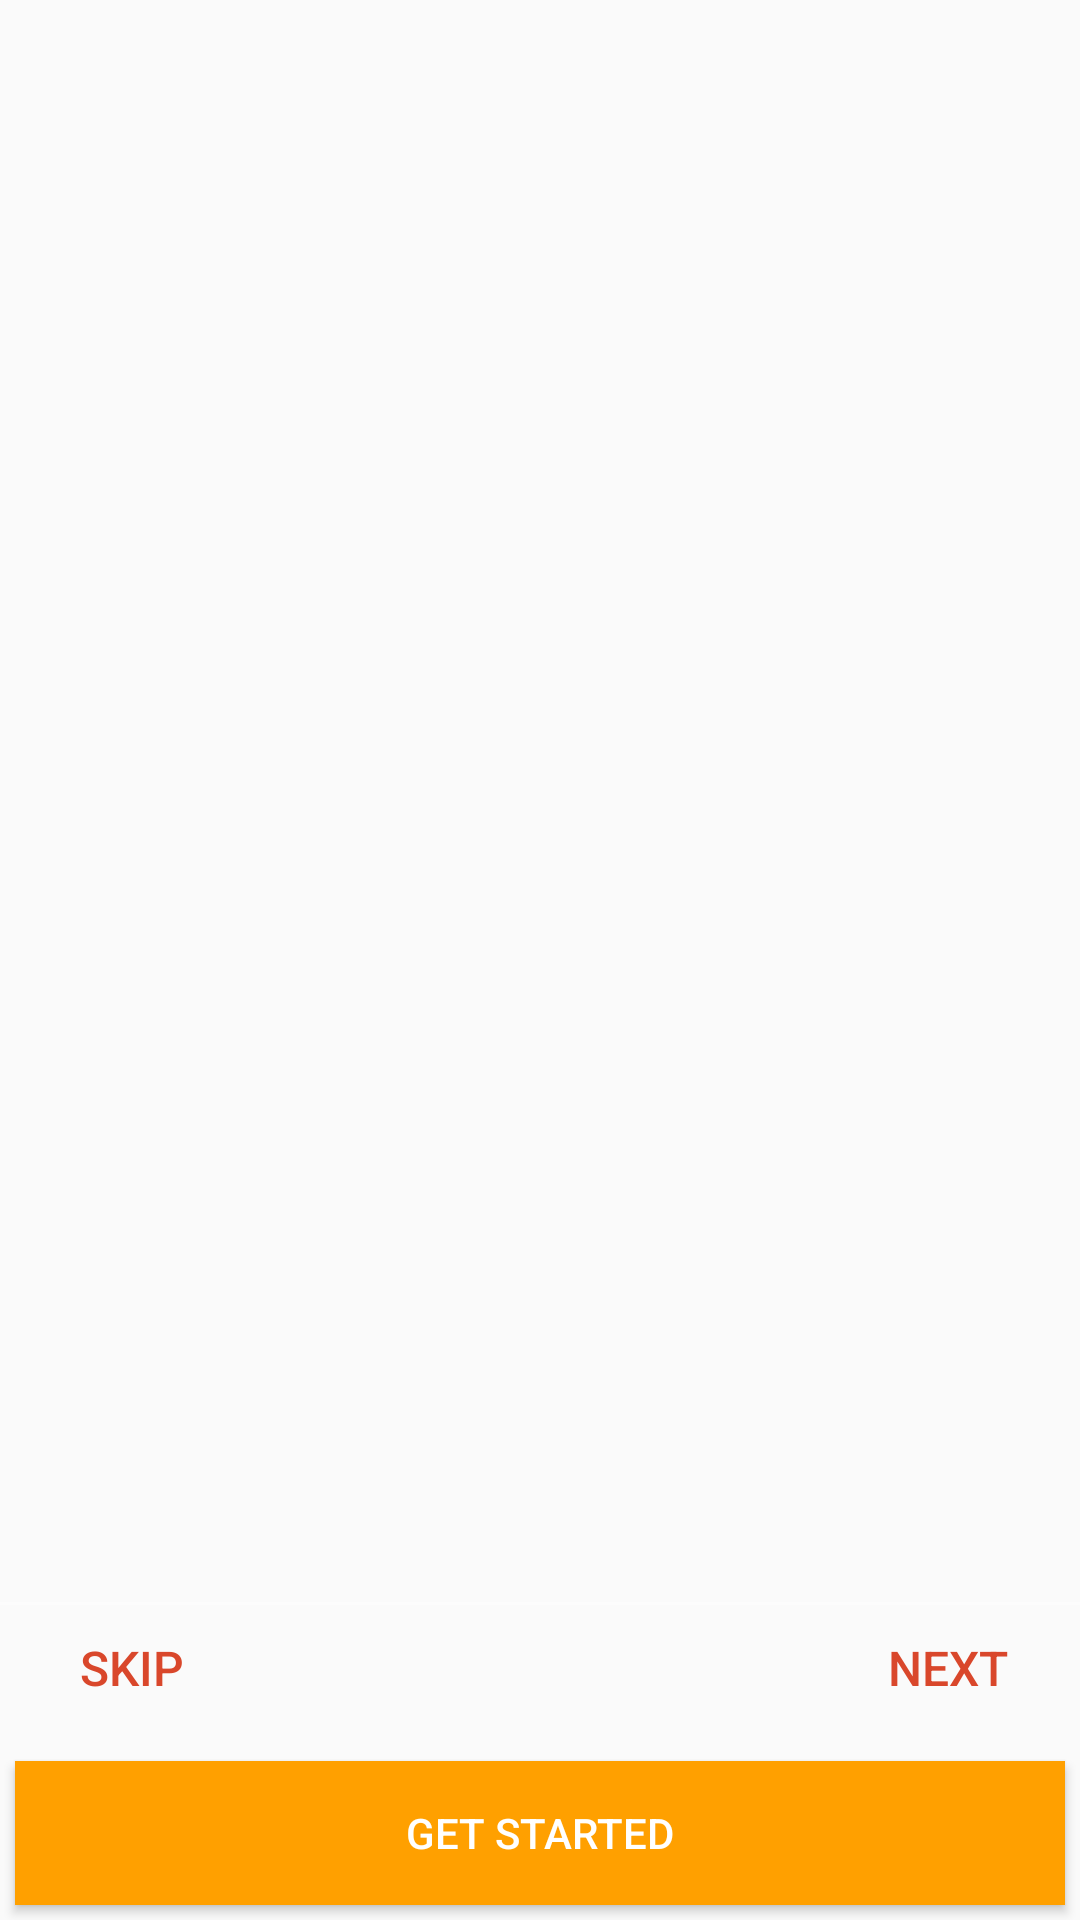

Layout XML and referenced resources for this Android screen:
<!-- AndroidManifest.xml: application theme AppTheme -->
<!-- res/layout/activity_intro_app.xml -->
<?xml version="1.0" encoding="utf-8"?>
<RelativeLayout xmlns:android="http://schemas.android.com/apk/res/android"
    xmlns:app="http://schemas.android.com/apk/res-auto"
    xmlns:tools="http://schemas.android.com/tools"
    android:layout_width="match_parent"
    android:layout_height="match_parent"
    android:transitionName="intro"
    tools:context="id.baperan.baper.IntroApp">

<android.support.v4.view.ViewPager
    android:id="@+id/viewPager"
    android:layout_width="match_parent"
    android:layout_height="match_parent"
    android:layout_alignParentTop="true"
    android:layout_alignParentLeft="true"
    android:layout_alignParentStart="true">
</android.support.v4.view.ViewPager>

    <View
        android:layout_width="match_parent"
        android:layout_height="1dp"
        android:alpha=".5"
        android:layout_above="@+id/nav_dots"
        android:background="@color/foreColor"
        android:layout_marginBottom="15dp"
        ></View>

    <LinearLayout
        android:id="@+id/nav_dots"
        android:layout_width="180dp"
        android:layout_height="wrap_content"
        android:layout_centerHorizontal="true"
        android:layout_alignParentBottom="true"
        android:orientation="horizontal"
        android:gravity="center"
        android:layout_marginBottom="90dp"
        ></LinearLayout>

    <Button
        android:id="@+id/btnSkip"
        android:layout_width="wrap_content"
        android:layout_height="wrap_content"
        android:text="Skip"
        android:textSize="16sp"
        android:textColor="#D9472B"
        android:background="@null"
        android:layout_alignParentLeft="true"
        android:layout_alignParentBottom="true"
        android:layout_marginBottom="60dp"
        />

    <Button
        android:id="@+id/btnNext"
        android:layout_width="wrap_content"
        android:layout_height="wrap_content"
        android:text="Next"
        android:textSize="16sp"
        android:textColor="#D9472B"
        android:background="@null"
        android:layout_alignParentRight="true"
        android:layout_alignParentBottom="true"
        android:layout_marginBottom="60dp"
        />

    <Button
        android:id="@+id/getStarted"
        android:background="@drawable/btn_default"
        android:layout_marginLeft="5dp"
        android:layout_marginRight="5dp"
        android:layout_marginBottom="5dp"
        android:text="GET STARTED"
        android:textColor="@color/foreColor"
        android:layout_width="match_parent"
        android:layout_height="wrap_content"
        android:layout_alignParentBottom="true"/>

</RelativeLayout>
<!-- resources referenced by this layout -->
<resources>
  <color name="foreColor">#FFF</color>
  <!-- drawable btn_default (drawable) -->
  <?xml version="1.0" encoding="utf-8"?>
  <shape android:shape="rectangle"
      xmlns:android="http://schemas.android.com/apk/res/android" >
      <solid android:color="@color/colorPrimaryDark"/>
      <size android:width="210dp" android:height="45dp" />
      <padding android:bottom="3dp" android:top="3dp" android:left="3dp" android:right="3dp"/>
  </shape>
  <style name="AppTheme" parent="Theme.AppCompat.Light.NoActionBar">
          
          <item name="colorPrimary">@color/colorPrimary</item>
          <item name="colorPrimaryDark">@color/colorPrimaryDark</item>
          <item name="colorAccent">@color/colorAccent</item>
      </style>
  <color name="colorPrimaryDark">#FFA000</color>
  <color name="colorPrimary">#FFC107</color>
  <color name="colorAccent">#FF4081</color>
</resources>
